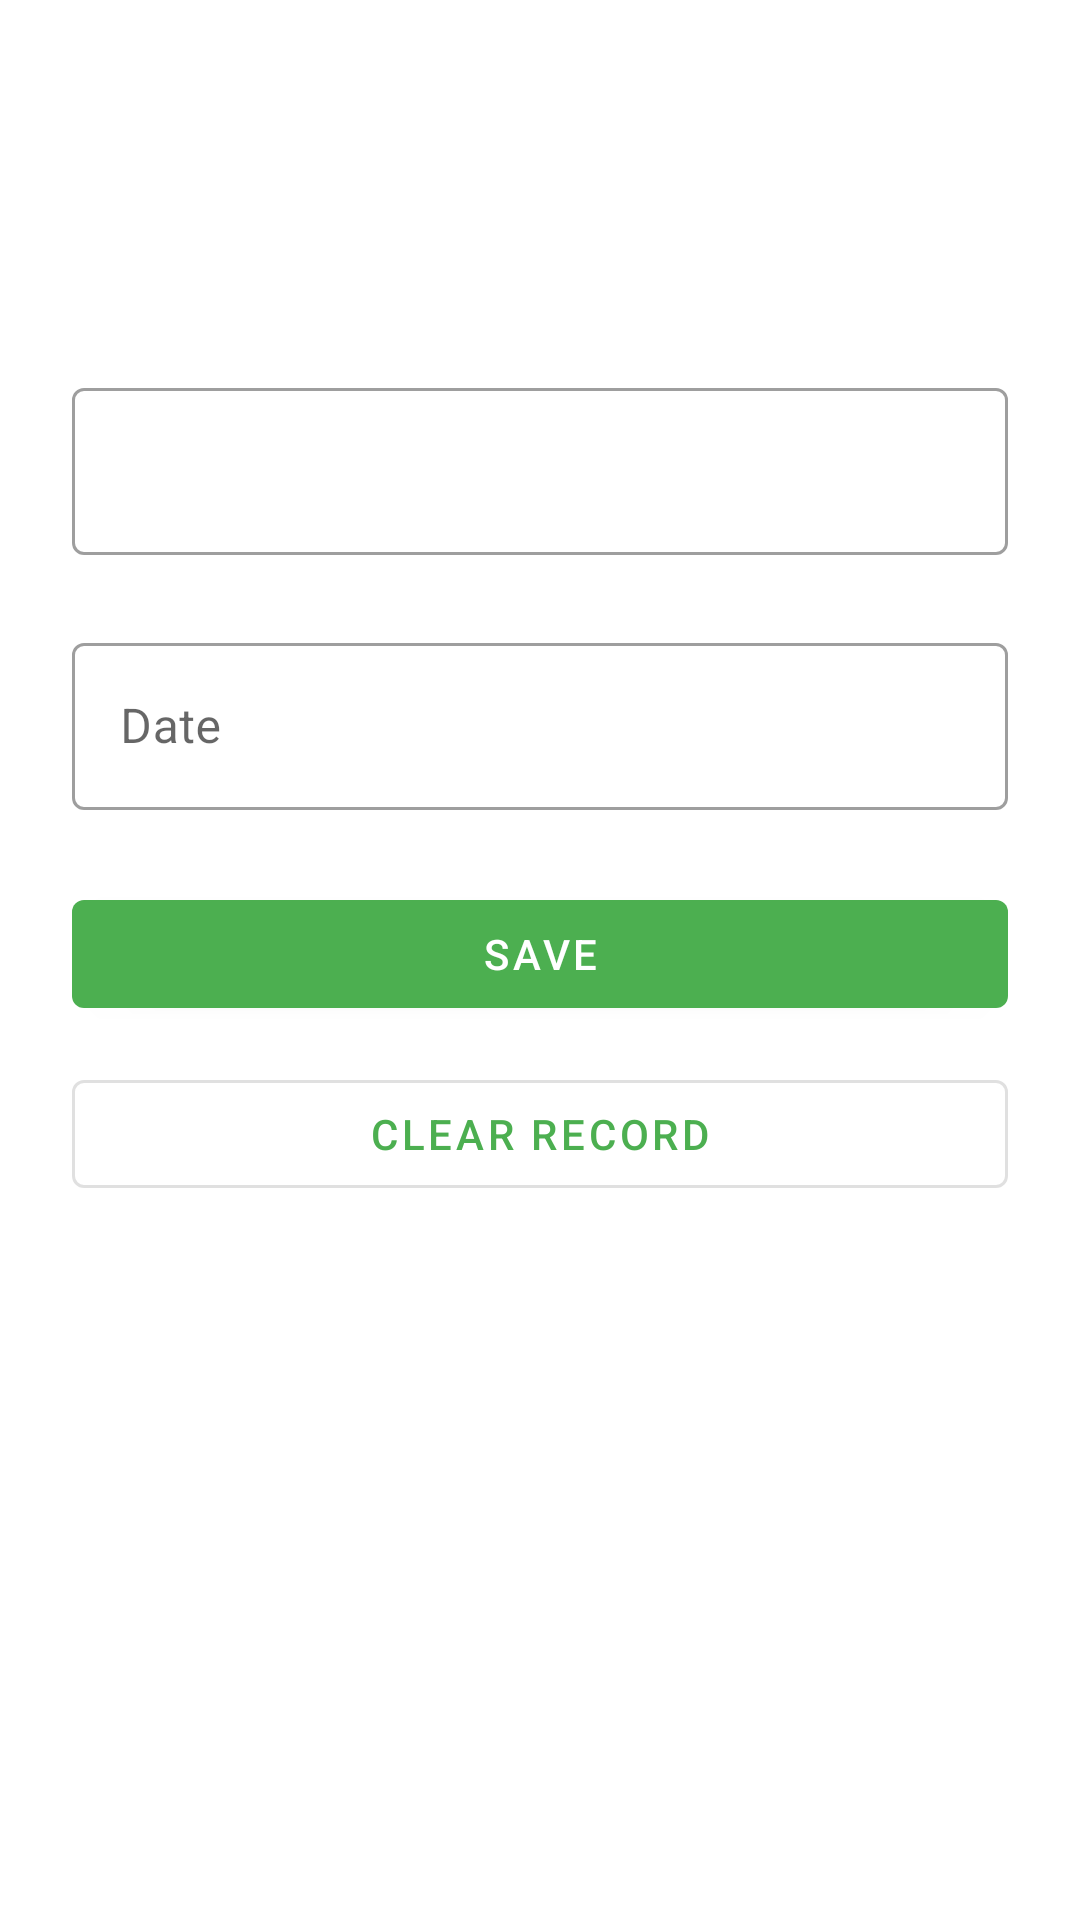

Layout XML and referenced resources for this Android screen:
<!-- AndroidManifest.xml: application theme Theme.RecorderKeeper -->
<!-- res/layout/activity_edit_record.xml -->
<?xml version="1.0" encoding="utf-8"?>
<androidx.constraintlayout.widget.ConstraintLayout xmlns:android="http://schemas.android.com/apk/res/android"
    xmlns:app="http://schemas.android.com/apk/res-auto"
    xmlns:tools="http://schemas.android.com/tools"
    android:id="@+id/main"
    android:layout_width="match_parent"
    android:layout_height="match_parent"
    android:padding="24dp">

    <com.google.android.material.textfield.TextInputLayout
        android:id="@+id/text_input_record"
        style="@style/Widget.MaterialComponents.TextInputLayout.OutlinedBox"
        android:layout_width="match_parent"
        android:layout_height="wrap_content"
        android:layout_marginTop="100dp"
        app:layout_constraintTop_toTopOf="parent">

        <com.google.android.material.textfield.TextInputEditText
            android:id="@+id/edit_text_record"
            android:layout_width="match_parent"
            android:layout_height="wrap_content"
            tools:text="24:15" />

    </com.google.android.material.textfield.TextInputLayout>


    <com.google.android.material.textfield.TextInputLayout
        android:id="@+id/text_input_date"
        style="@style/Widget.MaterialComponents.TextInputLayout.OutlinedBox"
        android:layout_width="match_parent"
        android:layout_height="wrap_content"
        android:layout_marginTop="24dp"
        android:hint="@string/date_hint"
        app:layout_constraintTop_toBottomOf="@id/text_input_record">

        <com.google.android.material.textfield.TextInputEditText
            android:id="@+id/edit_text_date"
            android:layout_width="match_parent"
            android:layout_height="wrap_content"
            tools:text="5th June 2026" />

    </com.google.android.material.textfield.TextInputLayout>

    <com.google.android.material.button.MaterialButton
        android:id="@+id/button_save"
        android:layout_width="match_parent"
        android:layout_height="wrap_content"
        android:layout_marginTop="24dp"
        android:text="@string/save"
        app:layout_constraintTop_toBottomOf="@id/text_input_date" />

    <com.google.android.material.button.MaterialButton
        android:id="@+id/button_delete"
        style="@style/Widget.MaterialComponents.Button.OutlinedButton"
        android:layout_width="match_parent"
        android:layout_height="wrap_content"
        android:layout_marginTop="12dp"
        android:text="@string/delete"
        app:layout_constraintTop_toBottomOf="@id/button_save" />

</androidx.constraintlayout.widget.ConstraintLayout>
<!-- resources referenced by this layout -->
<resources>
  <string name="date_hint">Date</string>
  <string name="delete">Clear Record</string>
  <string name="save">Save</string>
  <style name="Theme.RecorderKeeper" parent="Base.Theme.RecorderKeeper" />
  <style name="Base.Theme.RecorderKeeper" parent="Theme.MaterialComponents.DayNight.DarkActionBar">
          
          <item name="colorPrimary">@color/green_500</item>
          <item name="colorPrimaryVariant">@color/green_800</item>
          <item name="colorOnPrimary">@color/white</item>
          <item name="android:statusBarColor">?attr/colorPrimaryVariant</item>
          <item name="colorOnBackground">@color/dark_grey</item>
  
      </style>
  <color name="green_500">#4CAF50</color>
  <color name="green_800">#2E7D32</color>
  <color name="white">#FFFFFFFF</color>
  <color name="dark_grey">#323232</color>
</resources>
